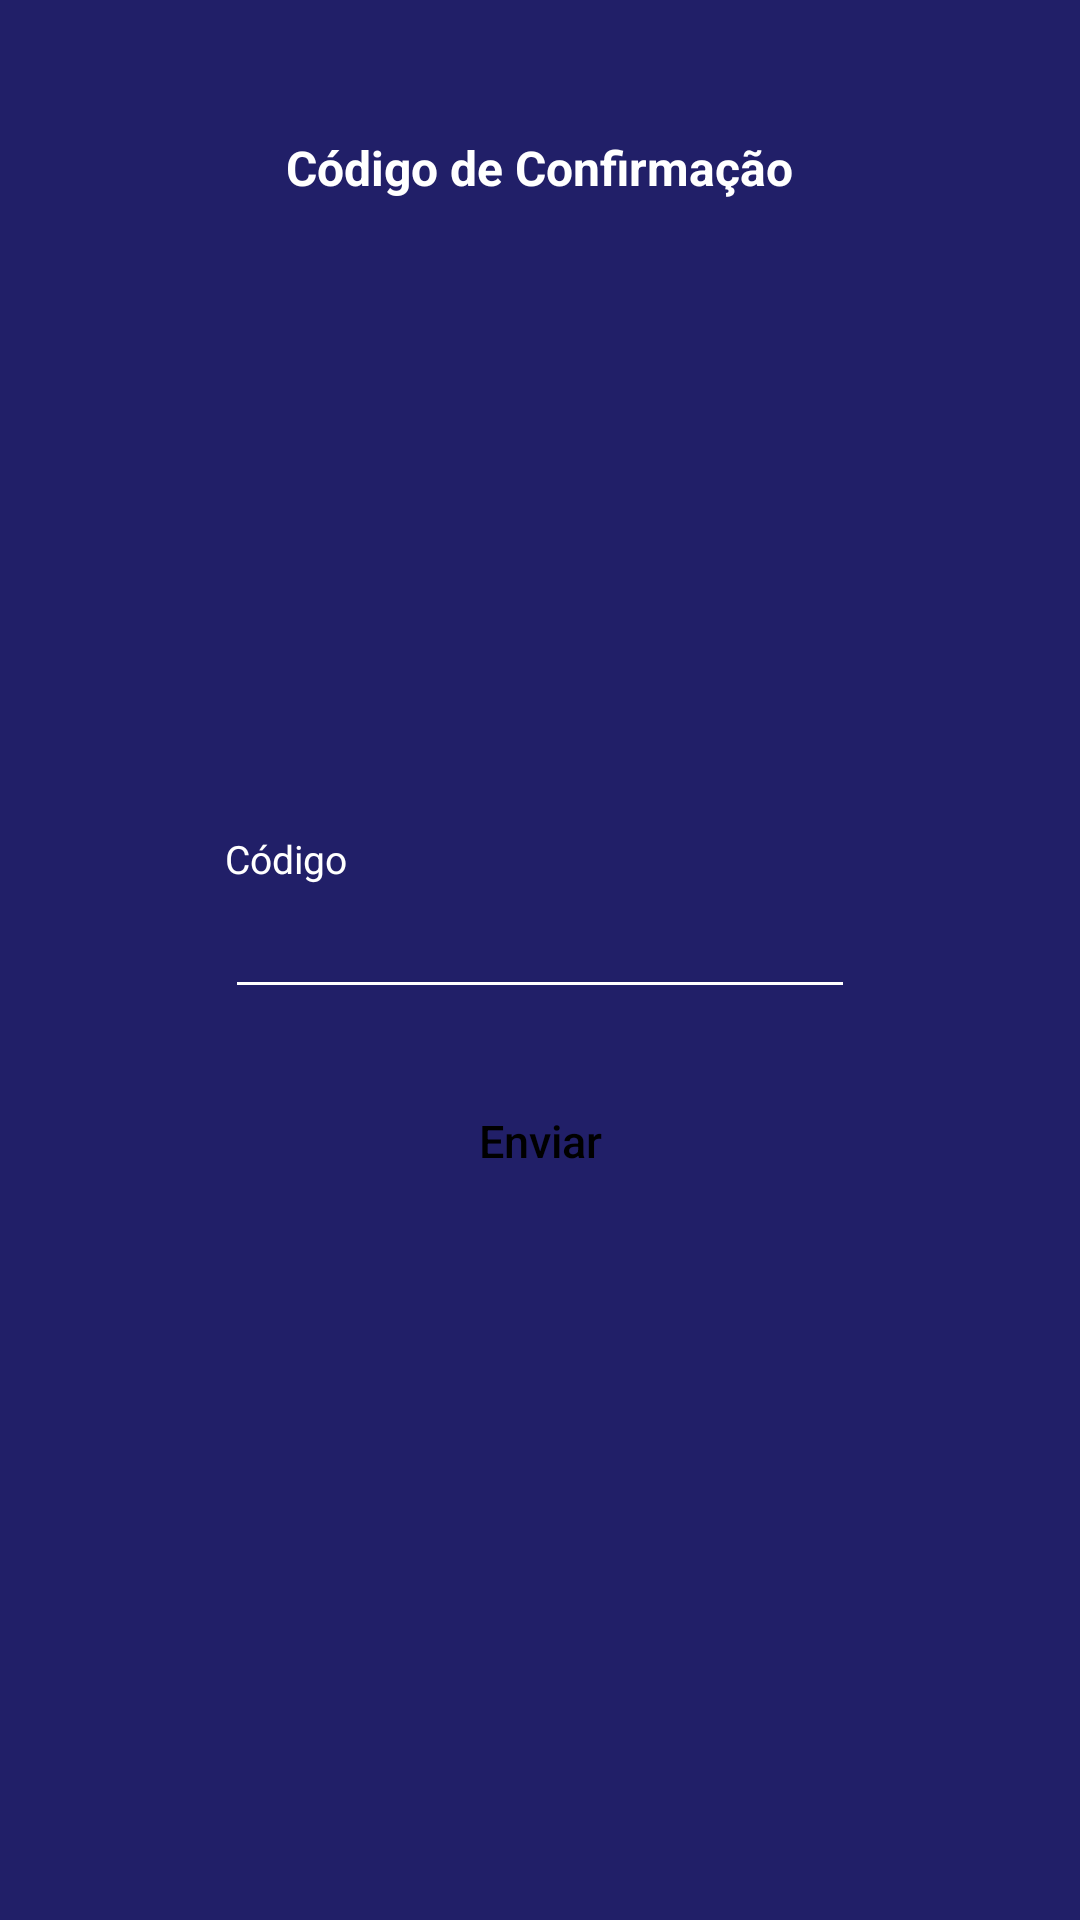

Here is an Android app screen rendered from its layout file. Give the layout XML and the strings, colors and styles it references.
<!-- AndroidManifest.xml: application theme Theme.FarmaciaMobile -->
<!-- res/layout/fragment_codigo_redefinir_senha.xml -->
<?xml version="1.0" encoding="utf-8"?>
<RelativeLayout xmlns:android="http://schemas.android.com/apk/res/android"
    xmlns:tools="http://schemas.android.com/tools"
    android:layout_width="match_parent"
    android:layout_height="match_parent"
    tools:context=".view.CodigoRedefinirSenhaFragment"
    android:background="@color/blue"
    android:padding="25dp">

    <androidx.appcompat.widget.AppCompatButton
        android:id="@+id/bCodigoRedefinirSenhaVoltar"
        android:layout_width="25dp"
        android:layout_height="25dp"
        android:layout_marginTop="20dp"
        android:background="@drawable/icon_voltar_branco"/>

    <TextView
        style="@style/tituloCabecalho"
        android:layout_width="wrap_content"
        android:layout_height="wrap_content"
        android:layout_centerHorizontal="true"
        android:layout_marginTop="20dp"
        android:id="@+id/tvCodigoRedefinirSenhaTitulo"
        android:text="Código de Confirmação"
        android:textColor="@color/white"/>

    <RelativeLayout
        android:layout_width="wrap_content"
        android:layout_height="match_parent"
        android:layout_below="@id/tvCodigoRedefinirSenhaTitulo"
        android:gravity="center_vertical"
        android:paddingLeft="50dp"
        android:paddingRight="50dp">

        <TextView
            android:layout_width="match_parent"
            android:layout_height="wrap_content"
            android:id="@+id/tvCodigoRedefinirSenhaCodigo"
            android:text="Código"
            android:textSize="13dp"
            android:textColor="@color/white"/>

        <EditText
            android:layout_width="match_parent"
            android:layout_height="wrap_content"
            android:layout_below="@id/tvCodigoRedefinirSenhaCodigo"
            android:id="@+id/etCodigoRedefinirSenhaCodigo"
            android:inputType="number"
            android:backgroundTint="@color/white"
            android:textColor="@color/white"/>

        <androidx.appcompat.widget.AppCompatButton
            style="@style/botaoBranco"
            android:background="@drawable/shape_botao_branco"
            android:layout_width="match_parent"
            android:layout_height="48dp"
            android:layout_marginTop="20dp"
            android:layout_below="@id/etCodigoRedefinirSenhaCodigo"
            android:id="@+id/bCodigoRedefinirSenhaEnviar"
            android:text="Enviar"/>

    </RelativeLayout>

</RelativeLayout>
<!-- resources referenced by this layout -->
<resources>
  <color name="blue">#211F68</color>
  <color name="white">#FFFFFFFF</color>
  <style name="botaoBranco">
          <item name="android:textSize">15sp</item>
          <item name="android:textColor">@color/black</item>
          <item name="android:textAllCaps">false</item>
      </style>
  <style name="tituloCabecalho">
          <item name="android:textSize">16sp</item>
          <item name="android:textStyle">bold</item>
          <item name="android:textColor">@color/black</item>
      </style>
  <style name="Theme.FarmaciaMobile" parent="Theme.MaterialComponents.Light.DarkActionBar">
          
          <item name="colorPrimary">@color/blue</item>
          <item name="colorPrimaryVariant">@color/dark_blue</item>
          <item name="colorOnPrimary">@color/white</item>
          
          <item name="colorSecondary">@color/teal_200</item>
          <item name="colorSecondaryVariant">@color/teal_700</item>
          <item name="colorOnSecondary">@color/black</item>
          
          <item name="android:statusBarColor">?attr/colorPrimaryVariant</item>
          
      </style>
  <color name="black">#FF000000</color>
  <color name="dark_blue">#1C1B42</color>
  <color name="teal_200">#FF03DAC5</color>
  <color name="teal_700">#FF018786</color>
</resources>
